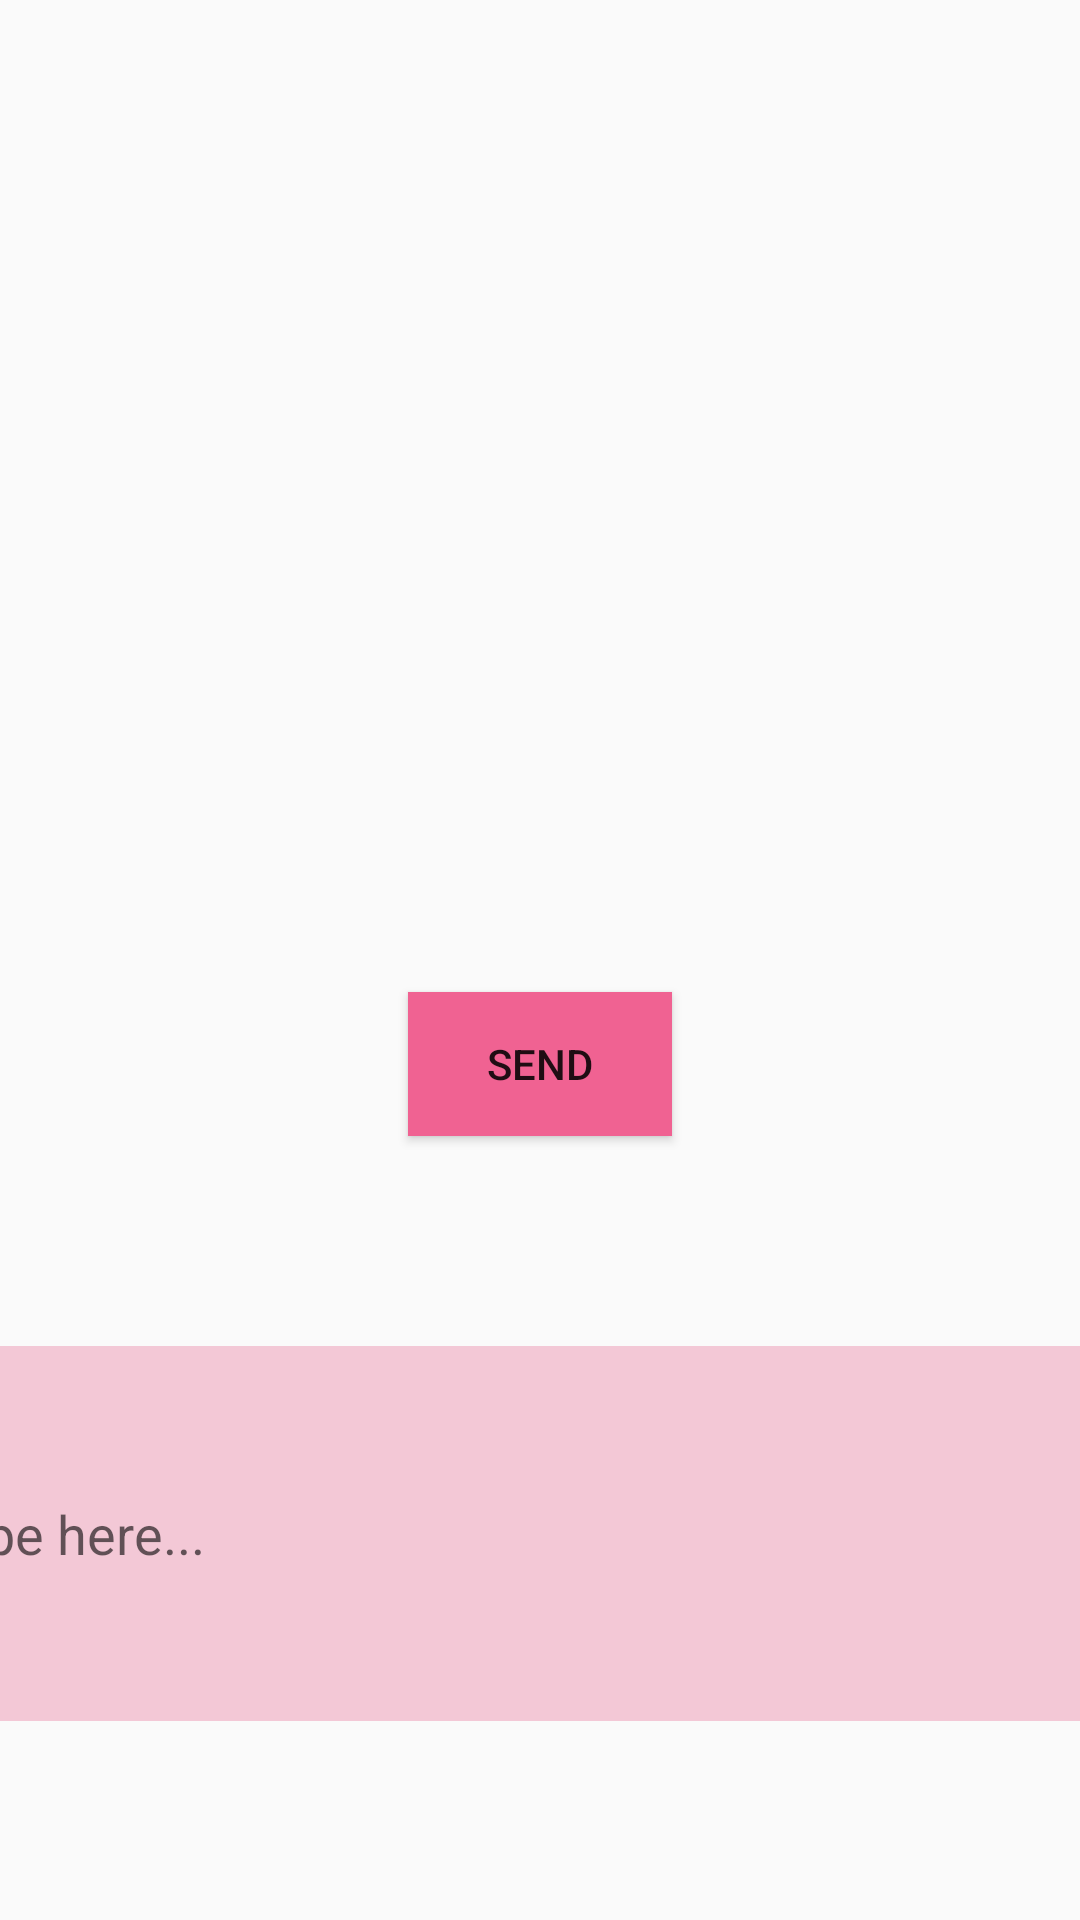

Write the Android layout XML for this screen, with the resource values it uses.
<!-- AndroidManifest.xml: application theme AppTheme -->
<!-- res/layout/activity_screen_one.xml -->
<?xml version="1.0" encoding="utf-8"?>
<androidx.constraintlayout.widget.ConstraintLayout xmlns:android="http://schemas.android.com/apk/res/android"
    xmlns:app="http://schemas.android.com/apk/res-auto"
    xmlns:tools="http://schemas.android.com/tools"
    android:layout_width="match_parent"
    android:layout_height="match_parent"
    tools:context=".view.ScreenOne">

    <ImageView
        android:id="@+id/imageView1"
        android:layout_width="wrap_content"
        android:layout_height="wrap_content"
        app:layout_constraintTop_toBottomOf="@id/imageView1"
        app:layout_constraintBottom_toTopOf="@id/my_textview_one"
        app:layout_constraintEnd_toEndOf="parent"
        app:layout_constraintStart_toStartOf="parent"/>

    <TextView
        android:id="@+id/my_textview_one"
        android:layout_width="0dp"
        android:layout_height="160dp"
        android:scrollbars="vertical"
        android:text=""
        android:textColor="#C74297"
        app:layout_constraintBottom_toTopOf="@id/send_button_one"
        app:layout_constraintLeft_toLeftOf="parent"
        app:layout_constraintRight_toRightOf="parent"
        app:layout_constraintTop_toBottomOf="@id/imageView1" />

    <Button
        android:id="@+id/send_button_one"
        android:layout_width="wrap_content"
        android:layout_height="wrap_content"
        android:text="SEND"
        android:background="#F06292"
        app:layout_constraintStart_toStartOf="parent"
        app:layout_constraintEnd_toEndOf="parent"
        app:layout_constraintBottom_toTopOf="@id/chatbox_one_view"
        app:layout_constraintTop_toBottomOf="@id/my_textview_one"
        android:layout_marginTop="20dp"
        android:layout_marginBottom="20dp"
        />

    <EditText
        android:id="@+id/chatbox_one_view"
        android:layout_width="408dp"
        android:layout_height="125dp"
        android:layout_marginBottom="16dp"
        android:background="#83EE9BB6"
        android:hint="Type here..."
        android:scrollbars="vertical"
        app:layout_constraintBottom_toBottomOf="parent"
        app:layout_constraintEnd_toEndOf="parent"
        app:layout_constraintStart_toStartOf="parent"
        app:layout_constraintTop_toBottomOf="@id/send_button_one" />


</androidx.constraintlayout.widget.ConstraintLayout>
<!-- resources referenced by this layout -->
<resources>
  <style name="AppTheme" parent="Theme.AppCompat.Light.NoActionBar">
          
          <item name="colorPrimary">@color/colorPrimary</item>
          <item name="colorPrimaryDark">@color/colorPrimaryDark</item>
          <item name="colorAccent">@color/colorAccent</item>
      </style>
  <!-- not gathered from this repository: default colours our renderer supplied (Android Studio template values) -->
  <color name="colorPrimary">#FF6200EE</color>
  <color name="colorPrimaryDark">#FF3700B3</color>
  <color name="colorAccent">#FF03DAC5</color>
</resources>
